Photos from the image-classification dataset "classification_dataset" in the GitHub repository SahanaK17/Coffee_Fruit_Prediction. Its 3 classes are: overripe, ripe, unripe.

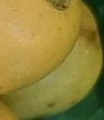
Label: unripe

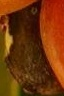
Label: overripe

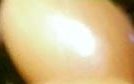
Label: ripe

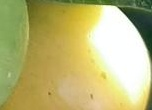
Label: ripe

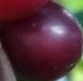
Label: overripe

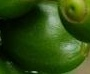
Label: unripe
